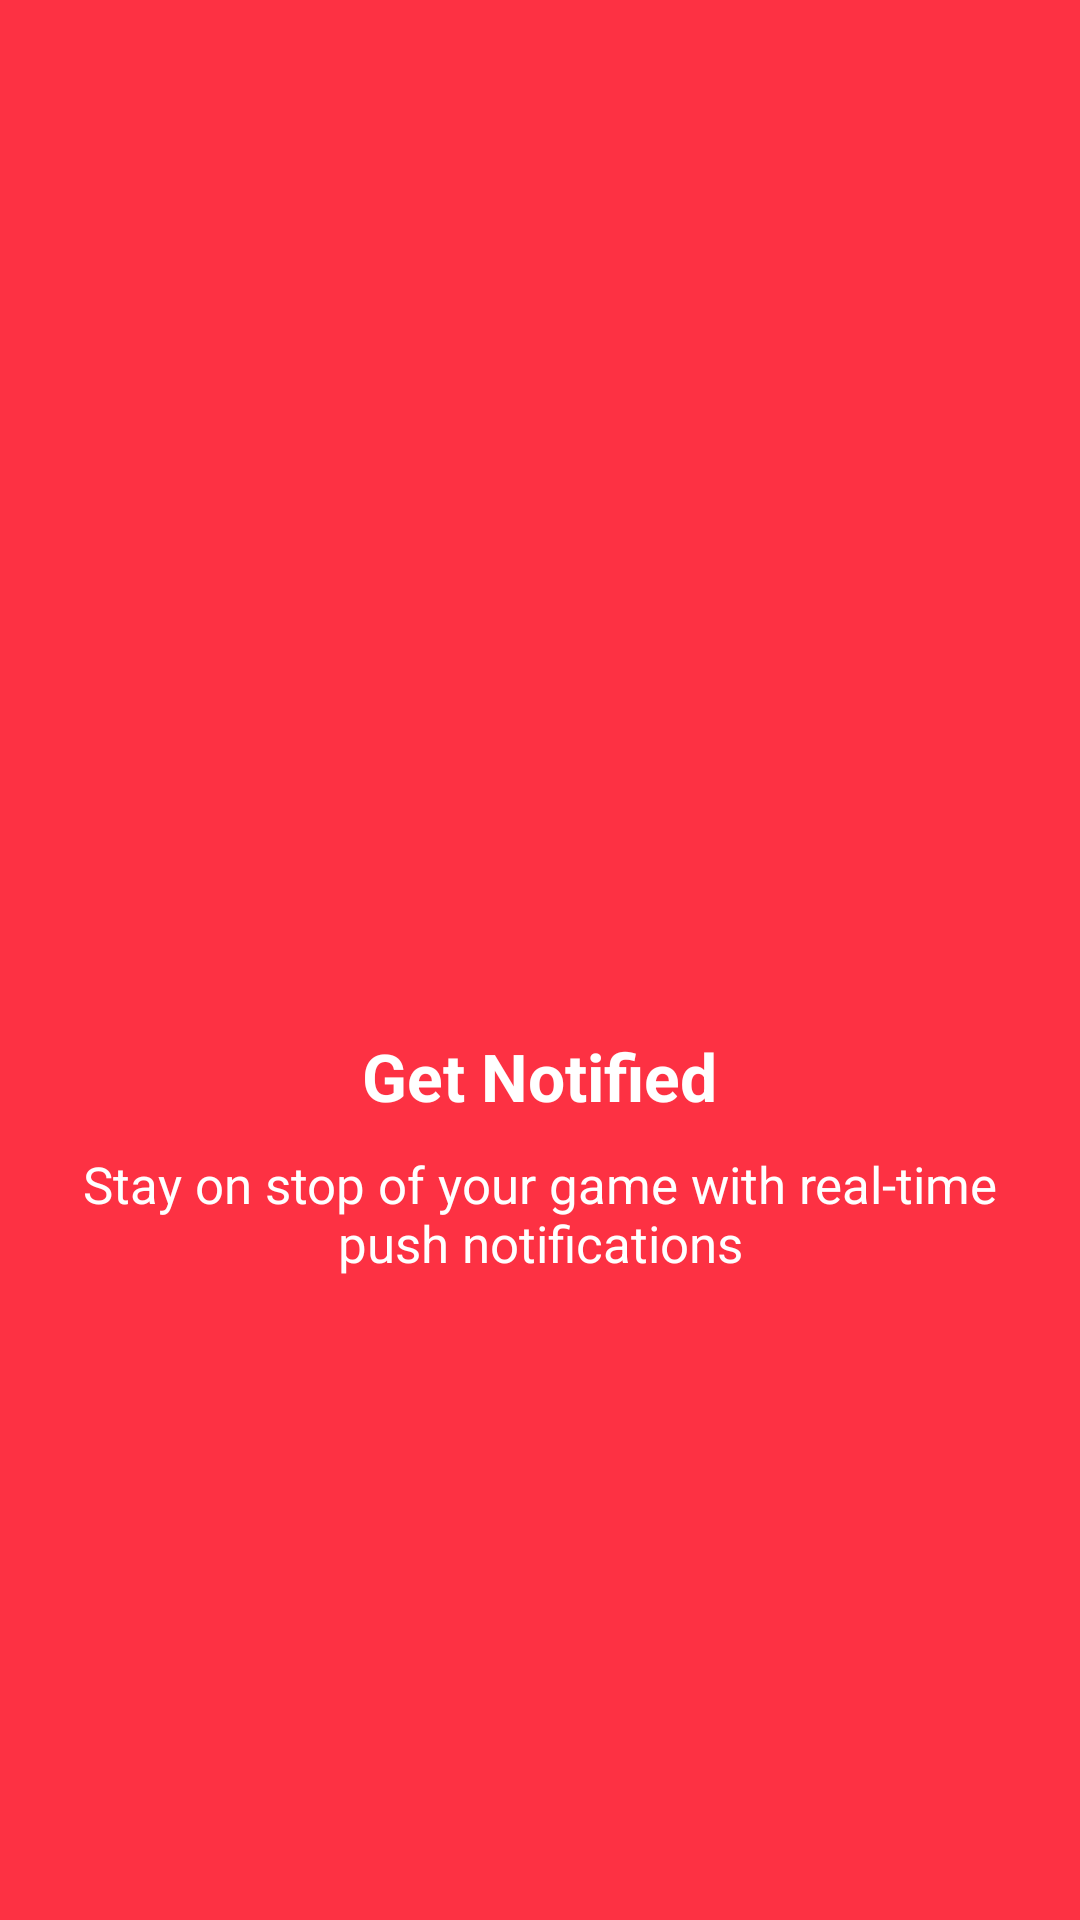

The Android layout XML behind this screen, and the referenced resources:
<!-- AndroidManifest.xml: application theme Theme.ExamenAppUI -->
<!-- res/layout/fragment_notification.xml -->
<?xml version="1.0" encoding="utf-8"?>
<LinearLayout xmlns:android="http://schemas.android.com/apk/res/android"
    xmlns:tools="http://schemas.android.com/tools"
    android:layout_width="match_parent"
    android:layout_height="match_parent"
    android:background="@color/red"
    android:gravity="center"
    android:orientation="vertical"
    tools:context=".fragments.NotificationFragment">

    <ImageView
        android:layout_width="@dimen/image_size"
        android:layout_height="@dimen/image_size"
        android:contentDescription="@string/todo"
        android:src="@drawable/outline_notifications_24" />

    <TextView
        android:layout_width="wrap_content"
        android:layout_height="wrap_content"
        android:layout_gravity="center"
        android:layout_marginTop="60dp"
        android:text="Get Notified"
        android:textColor="@color/white"
        android:textSize="22sp"
        android:textStyle="bold" />

    <TextView
        android:layout_width="match_parent"
        android:layout_height="wrap_content"
        android:layout_marginHorizontal="10dp"
        android:layout_marginTop="10dp"
        android:layout_marginBottom="30dp"
        android:gravity="center"
        android:text="@string/p"
        android:textColor="@color/white"
        android:textSize="17sp" />

</LinearLayout>
<!-- resources referenced by this layout -->
<resources>
  <color name="red">#FD3143</color>
  <color name="white">#FFFFFFFF</color>
  <dimen name="image_size">100dp</dimen>
  <string name="p">Stay on stop of your game with real-time push notifications</string>
  <string name="todo">todo</string>
  <style name="Theme.ExamenAppUI" parent="Theme.MaterialComponents.DayNight.NoActionBar">
          
          <item name="colorPrimary">@color/red</item>
          <item name="colorPrimaryVariant">@color/red</item>
          <item name="colorOnPrimary">@color/white</item>
          
          <item name="colorSecondary">@color/teal_200</item>
          <item name="colorSecondaryVariant">@color/teal_700</item>
          <item name="colorOnSecondary">@color/black</item>
          
          <item name="android:statusBarColor" tools:targetApi="l">?attr/colorPrimaryVariant</item>
          
      </style>
  <color name="teal_200">#FF03DAC5</color>
  <color name="teal_700">#FF018786</color>
  <color name="black">#FF000000</color>
</resources>
